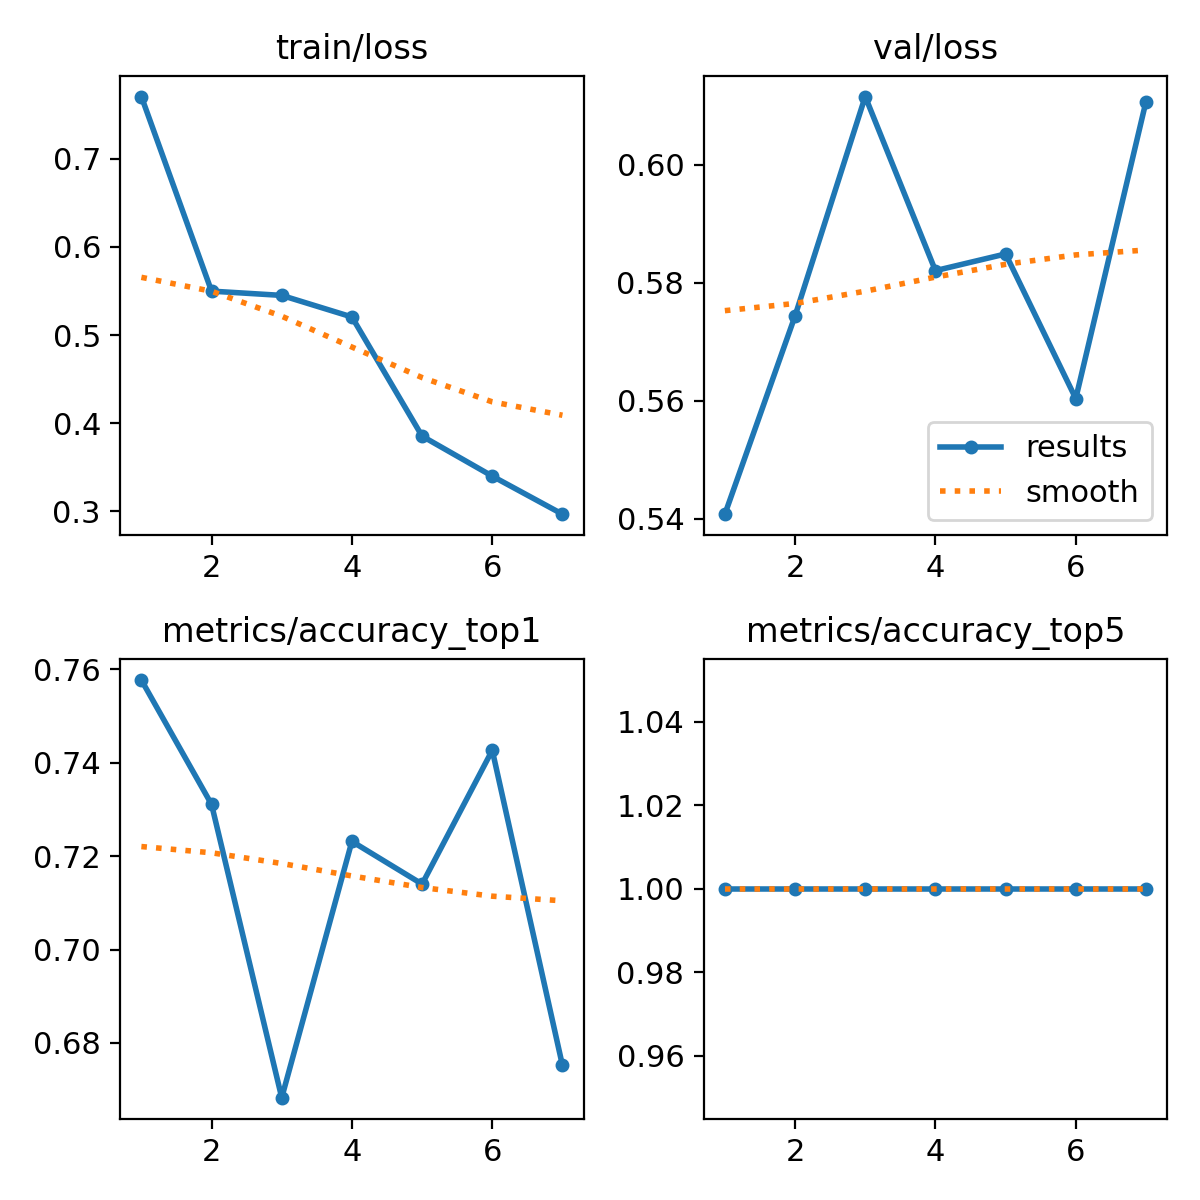

The data file committed next to this chart (first rows):
epoch, train/loss, metrics/accuracy_top1, metrics/accuracy_top5, val/loss, lr/pg0, lr/pg1, lr/pg2
1, 0.7707, 0.7577, 1, 0.5408, 0.00333, 0.00333, 0.00333
2, 0.5498, 0.7311, 1, 0.5744, 0.006641, 0.006641, 0.006641
3, 0.545, 0.6683, 1, 0.6115, 0.009931, 0.009931, 0.009931
4, 0.5205, 0.7231, 1, 0.582, 0.009901, 0.009901, 0.009901
5, 0.3853, 0.714, 1, 0.5849, 0.009901, 0.009901, 0.009901
6, 0.3399, 0.7426, 1, 0.5604, 0.009868, 0.009868, 0.009868
7, 0.2967, 0.6752, 1, 0.6107, 0.009835, 0.009835, 0.009835
